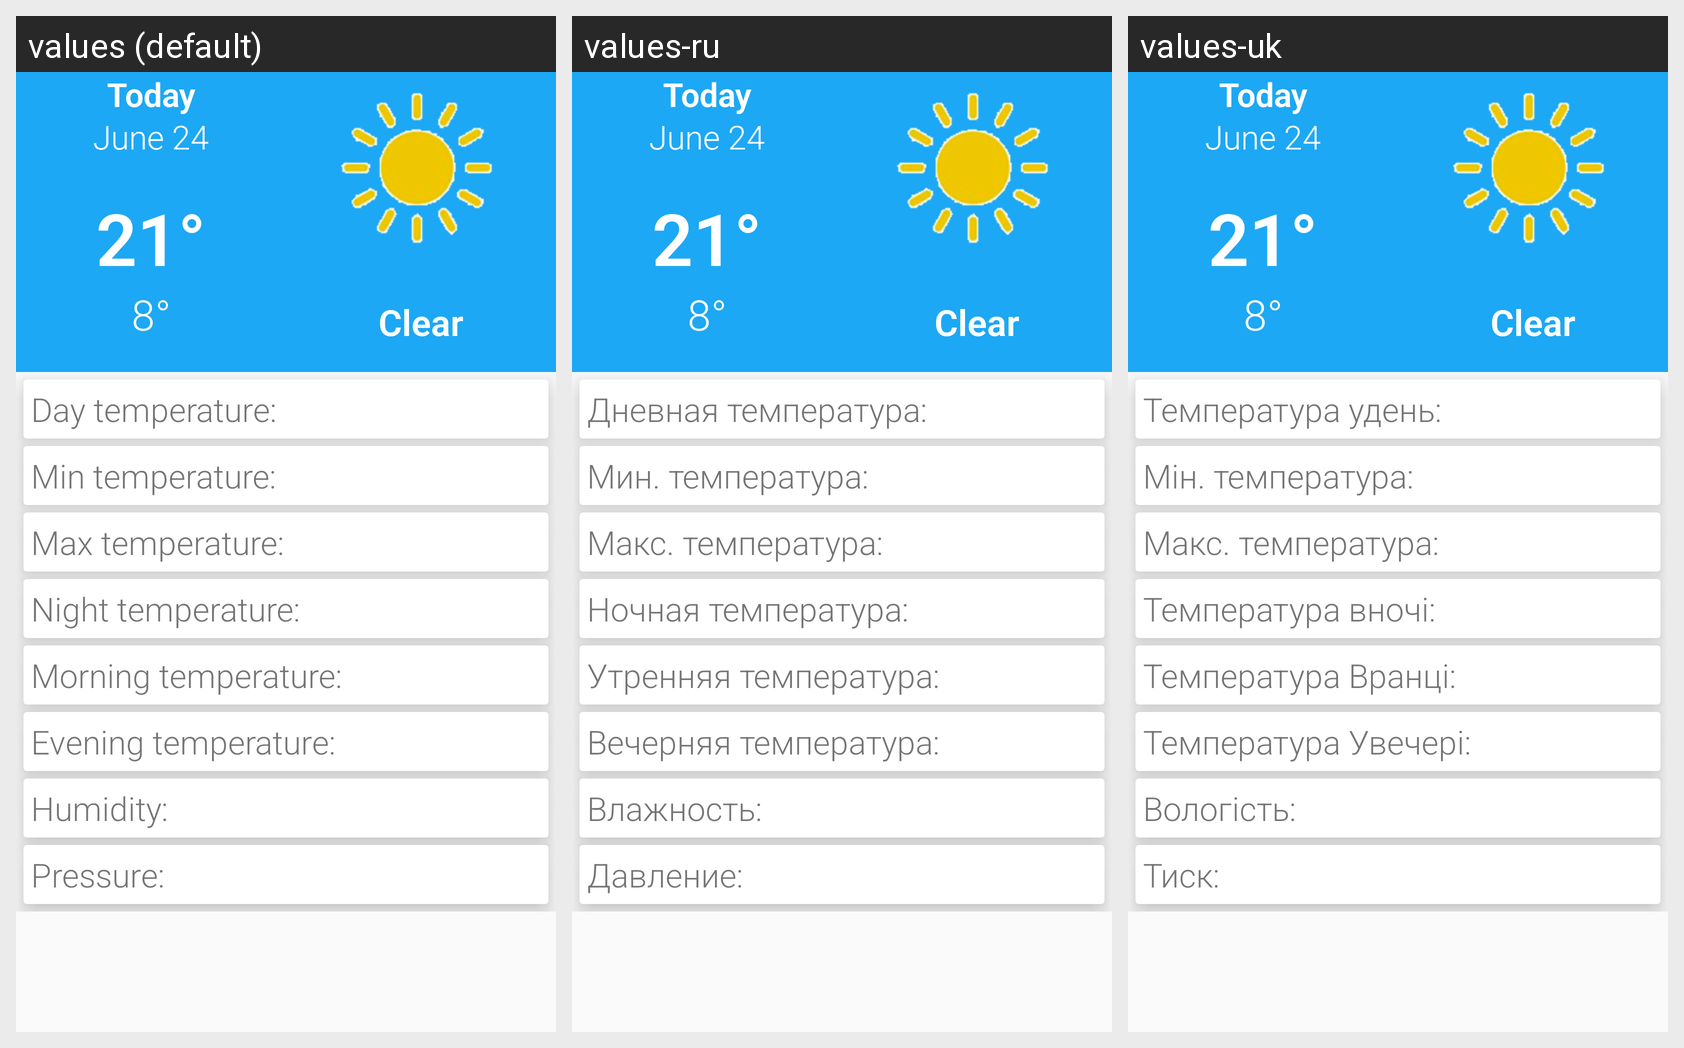

This grid shows one Android layout under several languages. Give, for every string resource on the screen, its name, the default text and each shown locale's text.
Android screen res/layout/activity_weather.xml rendered under 3 locales, left to right: values (default), values-ru, values-uk. Device: Nexus 5 (rendered at 1080×1920; each locale shown at half size, 540×960, under a caption strip naming it); theme OwnStyle.
Strings drawn on this screen, with the default value and each locale's value (text and hints the layout hard-codes, and strings that could not be matched under every locale, appear in the picture but are not listed):

day_temp
  values: Day temperature:
  values-ru: Дневная температура:
  values-uk: Температура удень:

min_temperature
  values: Min temperature:
  values-ru: Мин. температура:
  values-uk: Мін. температура:

max_temperature
  values: Max temperature:
  values-ru: Макс. температура:
  values-uk: Макс. температура:

night_temperature
  values: Night temperature:
  values-ru: Ночная температура:
  values-uk: Температура вночі:

morning_temperature
  values: Morning temperature:
  values-ru: Утренняя температура:
  values-uk: Температура Вранці:

evening_temperature
  values: Evening temperature:
  values-ru: Вечерняя температура:
  values-uk: Температура Увечері:

humidity
  values: Humidity:
  values-ru: Влажность:
  values-uk: Вологість:

presure
  values: Pressure:
  values-ru: Давление:
  values-uk: Тиск:
